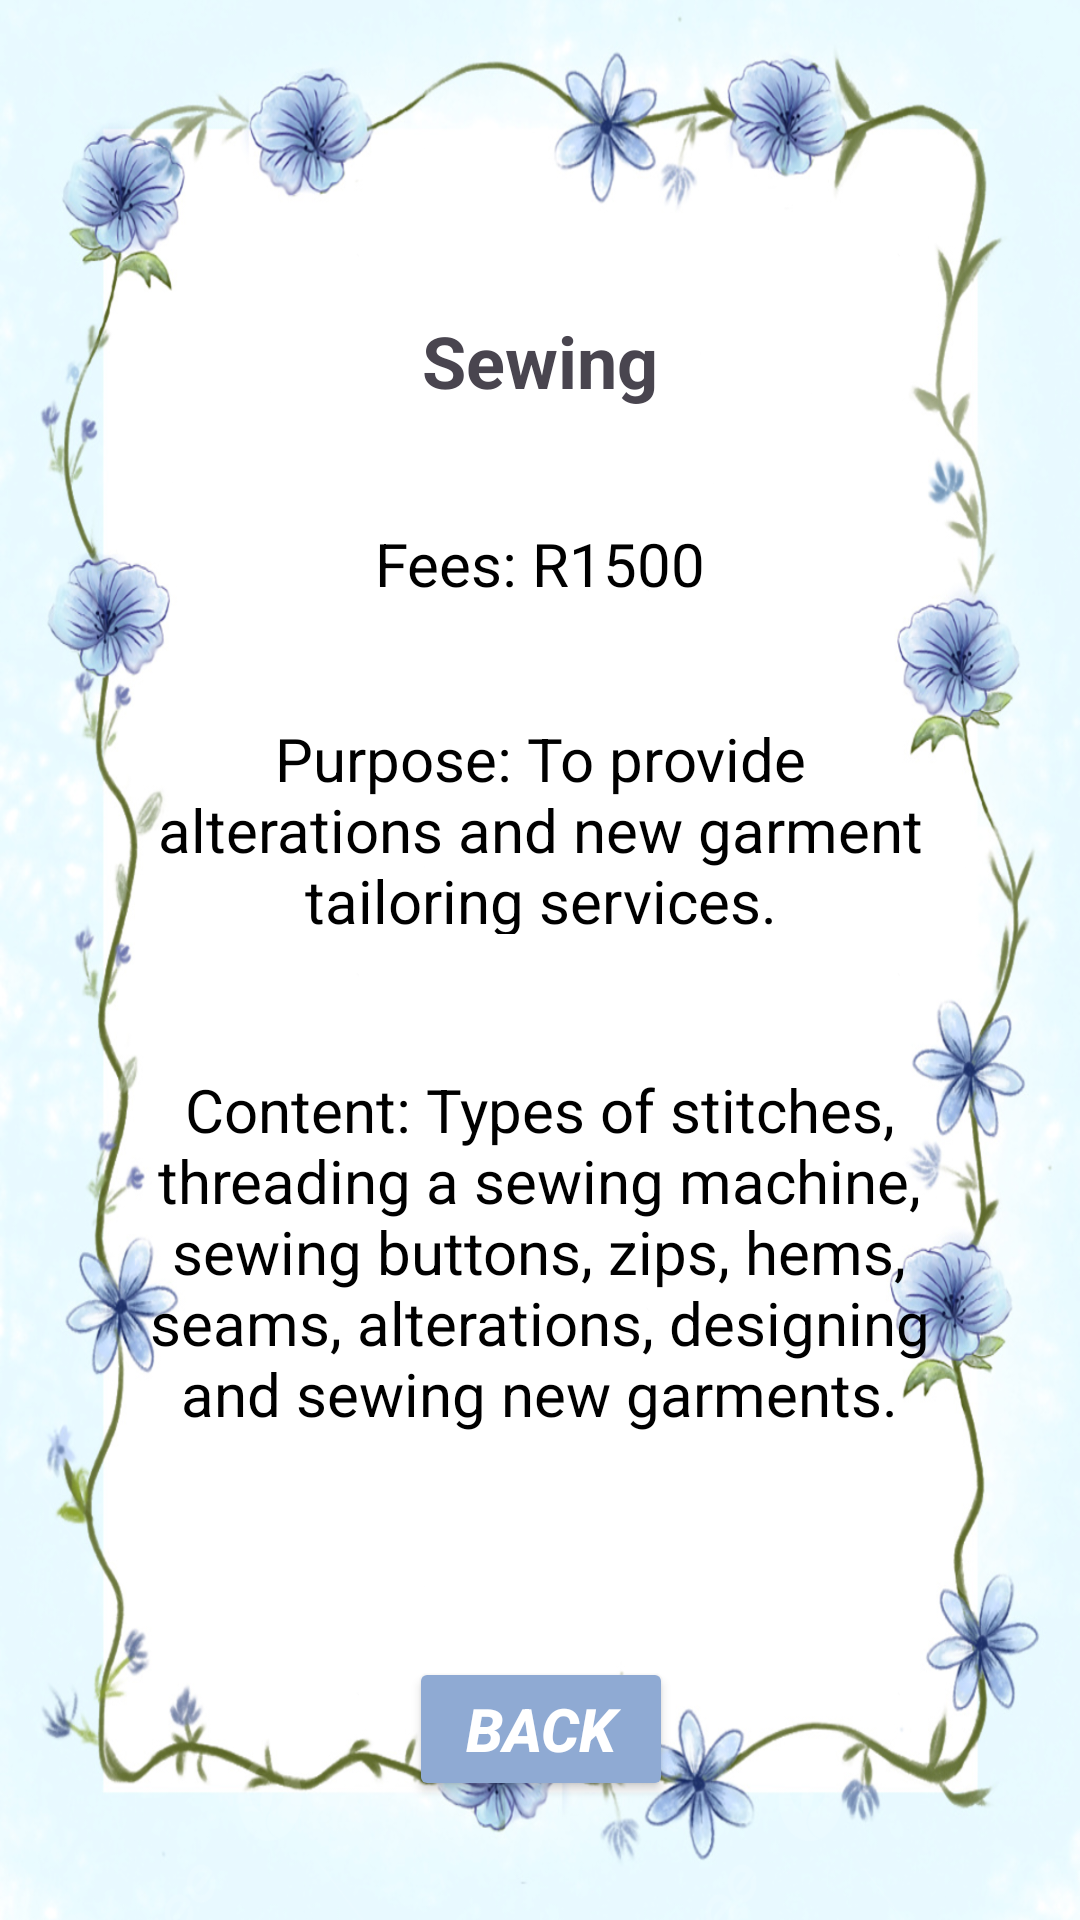

Here is an Android app screen rendered from its layout file. Give the layout XML and the strings, colors and styles it references.
<!-- AndroidManifest.xml: application theme Theme.WILMobileApp -->
<!-- res/layout/activity_main6.xml -->
<?xml version="1.0" encoding="utf-8"?>
<androidx.constraintlayout.widget.ConstraintLayout xmlns:android="http://schemas.android.com/apk/res/android"
    xmlns:app="http://schemas.android.com/apk/res-auto"
    xmlns:tools="http://schemas.android.com/tools"
    android:id="@+id/main"
    android:layout_width="match_parent"
    android:layout_height="match_parent"
    android:background="@drawable/blue_flower_wallpaper_2"
    tools:context=".MainActivity5">

    <Button
        android:id="@+id/button14"
        android:layout_width="wrap_content"
        android:layout_height="wrap_content"
        android:layout_marginStart="143dp"
        android:layout_marginTop="60dp"
        android:layout_marginEnd="143dp"
        android:backgroundTint="#8FAAD3"
        android:text="Back"
        android:textColor="#FFFFFF"
        android:textSize="20sp"
        android:textStyle="bold|italic"
        app:cornerRadius="0px"
        app:layout_constraintEnd_toEndOf="parent"
        app:layout_constraintHorizontal_bias="0.486"
        app:layout_constraintStart_toStartOf="parent"
        app:layout_constraintTop_toBottomOf="@+id/textView28"
        tools:ignore="HardcodedText,TextContrastCheck" />

    <TextView
        android:id="@+id/textView24"
        android:layout_width="wrap_content"
        android:layout_height="wrap_content"
        android:layout_marginStart="160dp"
        android:layout_marginTop="104dp"
        android:layout_marginEnd="160dp"
        android:text="Sewing"
        android:textSize="24sp"
        android:textStyle="bold"
        app:layout_constraintEnd_toEndOf="parent"
        app:layout_constraintStart_toStartOf="parent"
        app:layout_constraintTop_toTopOf="parent"
        tools:ignore="HardcodedText" />

    <TextView
        android:id="@+id/textView26"
        android:layout_width="wrap_content"
        android:layout_height="wrap_content"
        android:layout_marginStart="150dp"
        android:layout_marginTop="38dp"
        android:layout_marginEnd="150dp"
        android:text="Fees: R1500"
        android:textColor="#000000"
        android:textSize="20sp"
        app:layout_constraintEnd_toEndOf="parent"
        app:layout_constraintStart_toStartOf="parent"
        app:layout_constraintTop_toBottomOf="@+id/textView24"
        tools:ignore="HardcodedText" />

    <TextView
        android:id="@+id/textView28"
        android:layout_width="260dp"
        android:layout_height="136dp"
        android:layout_marginStart="75dp"
        android:layout_marginTop="45dp"
        android:layout_marginEnd="76dp"
        android:text="Content: Types of stitches, threading a sewing machine, sewing buttons, zips, hems, seams, alterations, designing and sewing new garments."
        android:textAlignment="center"
        android:textColor="#000000"
        android:textSize="20sp"
        app:layout_constraintEnd_toEndOf="parent"
        app:layout_constraintStart_toStartOf="parent"
        app:layout_constraintTop_toBottomOf="@+id/textView27"
        tools:ignore="HardcodedText,TextSizeCheck" />

    <TextView
        android:id="@+id/textView27"
        android:layout_width="273dp"
        android:layout_height="72dp"
        android:layout_marginStart="69dp"
        android:layout_marginTop="38dp"
        android:layout_marginEnd="69dp"
        android:text="Purpose: To provide alterations and new garment tailoring services."
        android:textAlignment="center"
        android:textColor="#000000"
        android:textSize="20sp"
        app:layout_constraintEnd_toEndOf="parent"
        app:layout_constraintStart_toStartOf="parent"
        app:layout_constraintTop_toBottomOf="@+id/textView26"
        tools:ignore="HardcodedText,TextSizeCheck" />

</androidx.constraintlayout.widget.ConstraintLayout>
<!-- resources referenced by this layout -->
<resources>
  <!-- drawable blue_flower_wallpaper_2: jpg bitmap (drawable, 712640 bytes) -->
  <style name="Theme.WILMobileApp" parent="Base.Theme.WILMobileApp" />
  <style name="Base.Theme.WILMobileApp" parent="Theme.Material3.DayNight.NoActionBar">
          
          
      </style>
</resources>
